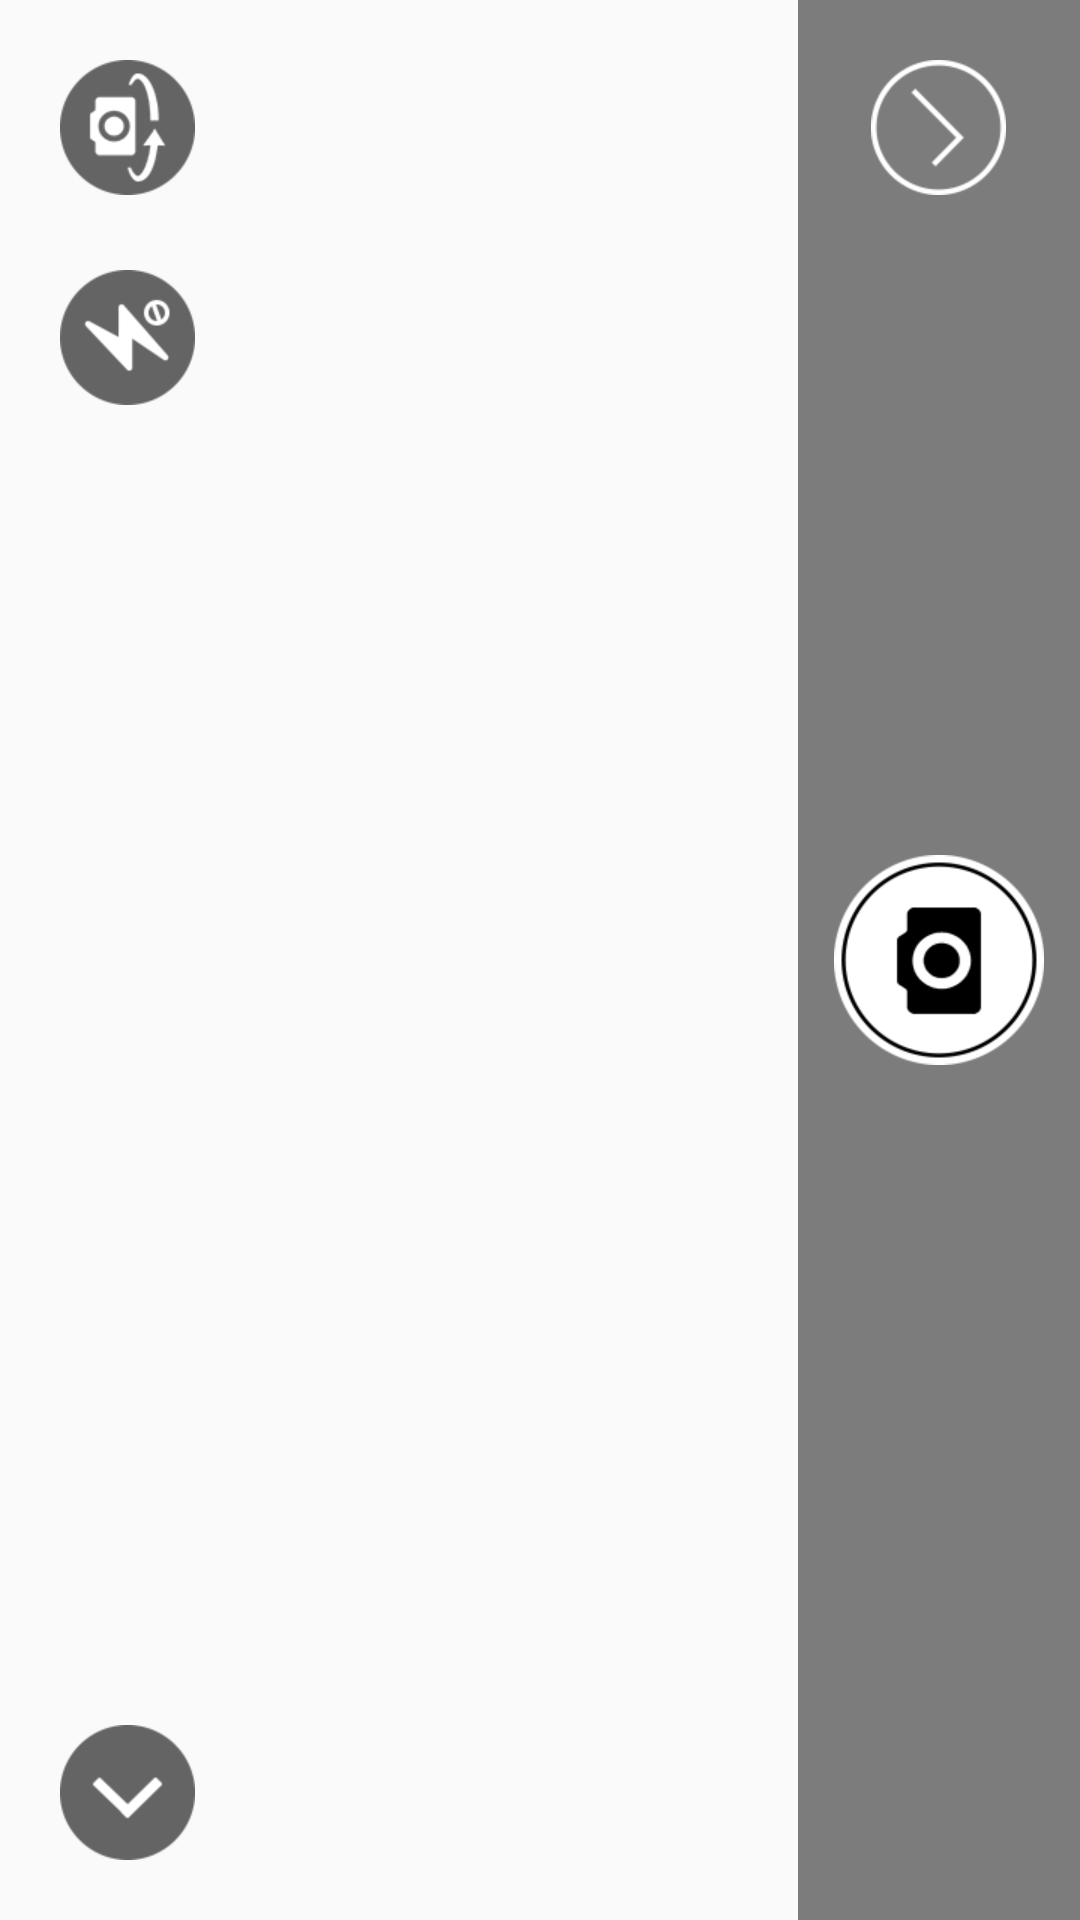

Android layout source for this screen:
<!-- AndroidManifest.xml: application theme AppTheme -->
<!-- res/layout/activity_custom_camera.xml -->
<FrameLayout xmlns:android="http://schemas.android.com/apk/res/android"
    android:layout_width="match_parent"
    android:layout_height="match_parent">

    <FrameLayout
        android:id="@+id/cameraPreview"
        android:layout_width="match_parent"
        android:layout_height="match_parent" />

    <RelativeLayout
        android:layout_width="match_parent"
        android:layout_height="match_parent"
        android:padding="20dp">

        <View
            android:id="@+id/bnFinish"
            android:layout_width="45dp"
            android:layout_height="45dp"
            android:layout_alignParentBottom="true"
            android:layout_alignParentLeft="true"
            android:background="@drawable/bn_capture_back_selector" />

        <View
            android:id="@+id/bnToggleCamera"
            android:layout_width="45dp"
            android:layout_height="45dp"
            android:layout_alignParentLeft="true"
            android:layout_alignParentTop="true"
            android:background="@drawable/bn_capture_switch_camera_selector" />

        <View
            android:id="@+id/bnToggleLight"
            android:layout_width="45dp"
            android:layout_height="45dp"
            android:layout_alignParentLeft="true"
            android:layout_alignParentTop="true"
            android:layout_marginTop="70dp"
            android:background="@drawable/light_off" />

        <com.tiger.jump.high.sharecamera.ui.CaptureFocuseView
            android:id="@+id/viewFocus"
            android:layout_width="80dp"
            android:layout_height="80dp"
            android:layout_centerInParent="true"
            android:visibility="invisible" />
    </RelativeLayout>

    <FrameLayout
        android:layout_width="94dp"
        android:layout_height="match_parent"
        android:layout_gravity="right"
        android:background="#80000000">

        <View
            android:id="@+id/bnCapture"
            android:layout_width="70dp"
            android:layout_height="70dp"
            android:layout_gravity="center"
            android:background="@drawable/bn_capture_take_photo_selector" />

        <View
            android:id="@+id/bnToConfirm"
            android:layout_width="45dp"
            android:layout_height="45dp"
            android:layout_gravity="top|center"
            android:layout_marginTop="20dp"
            android:background="@drawable/bn_capture_finish_selector" />

    </FrameLayout>

</FrameLayout>
<!-- resources referenced by this layout -->
<resources>
  <!-- drawable bn_capture_back_selector (drawable) -->
  <?xml version="1.0" encoding="utf-8"?>
  <selector xmlns:android="http://schemas.android.com/apk/res/android">
      <item android:drawable="@drawable/bn_capture_back_pressed" android:state_pressed="true"/>
      <item android:drawable="@drawable/bn_capture_back"/>
  
  </selector>
  <!-- drawable bn_capture_finish_selector (drawable) -->
  <?xml version="1.0" encoding="utf-8"?>
  <selector xmlns:android="http://schemas.android.com/apk/res/android">
  
      <item android:drawable="@drawable/bn_capture_finish_pressed" android:state_pressed="true"/>
      <item android:drawable="@drawable/bn_capture_finish"/>
  
  </selector>
  <!-- drawable bn_capture_switch_camera_selector (drawable) -->
  <?xml version="1.0" encoding="utf-8"?>
  <selector xmlns:android="http://schemas.android.com/apk/res/android">
      <item android:drawable="@drawable/bn_capture_switch_camera_pressed" android:state_pressed="true"/>
      <item android:drawable="@drawable/bn_capture_switch_camera"/>
  
  </selector>
  <!-- drawable bn_capture_take_photo_selector (drawable) -->
  <?xml version="1.0" encoding="utf-8"?>
  <selector xmlns:android="http://schemas.android.com/apk/res/android">
  
      <item android:drawable="@drawable/bn_capture_take_photo_pressed" android:state_pressed="true"/>
      <item android:drawable="@drawable/bn_capture_take_photo"/>
  
  </selector>
  <!-- drawable light_off: png bitmap (drawable-xhdpi, 3689 bytes) -->
  <style name="AppTheme" parent="Theme.AppCompat.Light.DarkActionBar">
          
          <item name="colorPrimary">@color/colorPrimary</item>
          <item name="colorPrimaryDark">@color/colorPrimaryDark</item>
          <item name="colorAccent">@color/colorAccent</item>
      </style>
  <!-- drawable bn_capture_back_pressed: png bitmap (drawable-xhdpi, 4122 bytes) -->
  <!-- drawable bn_capture_back: png bitmap (drawable-xhdpi, 4129 bytes) -->
  <!-- drawable bn_capture_finish_pressed: png bitmap (drawable-xhdpi, 3655 bytes) -->
  <!-- drawable bn_capture_finish: png bitmap (drawable-xhdpi, 4225 bytes) -->
  <!-- drawable bn_capture_switch_camera_pressed: png bitmap (drawable-xhdpi, 5937 bytes) -->
  <!-- drawable bn_capture_switch_camera: png bitmap (drawable-xhdpi, 5918 bytes) -->
  <!-- drawable bn_capture_take_photo_pressed: png bitmap (drawable-xhdpi, 9951 bytes) -->
  <!-- drawable bn_capture_take_photo: png bitmap (drawable-xhdpi, 8506 bytes) -->
  <!-- not gathered from this repository: default colours our renderer supplied (Android Studio template values) -->
  <color name="colorPrimary">#FF6200EE</color>
  <color name="colorPrimaryDark">#FF3700B3</color>
  <color name="colorAccent">#FF03DAC5</color>
</resources>
